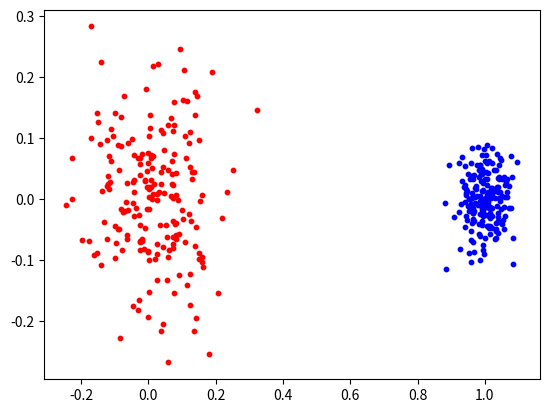

The script that saved this image:
import numpy as np
import random
import matplotlib.pyplot as plt

class Dataset(object):
    def __init__(self, class_num = 2, data_num = 200, seed = 4, center=None):
        self.class_num = class_num
        self.data_num = data_num
        self.data = np.zeros((data_num * class_num, 2), dtype = np.float32)
        if center == None:
            # self.centers = [(0, 0), (0, 1), (1, 1), (1, 0)]
            self.centers = [(0, 0), (1, 0), (0.5, 0.866)]
            # self.centers = [(0, 1), (0, 0.9), (0, 1.1), (0.1, 1.1)]
        else:
            self.centers = center
        self.colors = ['red', 'blue']

        random.seed(seed)

    def generate(self):
        for k in range(self.class_num):
            mu_x = self.centers[k][0]
            mu_y = self.centers[k][1]
            sigma = random.random() * 0.4
            for i in range(self.data_num):
                self.data[k * self.data_num + i][0] = np.random.normal(mu_x, sigma)
                self.data[k * self.data_num + i][1] = np.random.normal(mu_y, sigma)

    def show(self):
        plt.figure()
        for i in range(self.class_num):
            x = self.data[i * self.data_num: (i + 1) * self.data_num - 1, 0]
            y = self.data[i * self.data_num: (i + 1) * self.data_num - 1, 1]
            plt.scatter(x, y, s = 10, c = self.colors[i])
        plt.show()

def debug():
    arr = np.arange(12).reshape(6, 2)
    print(arr)
    print(arr[:, 0])

if __name__ == '__main__':
    dataset = Dataset()
    dataset.generate()
    dataset.show()